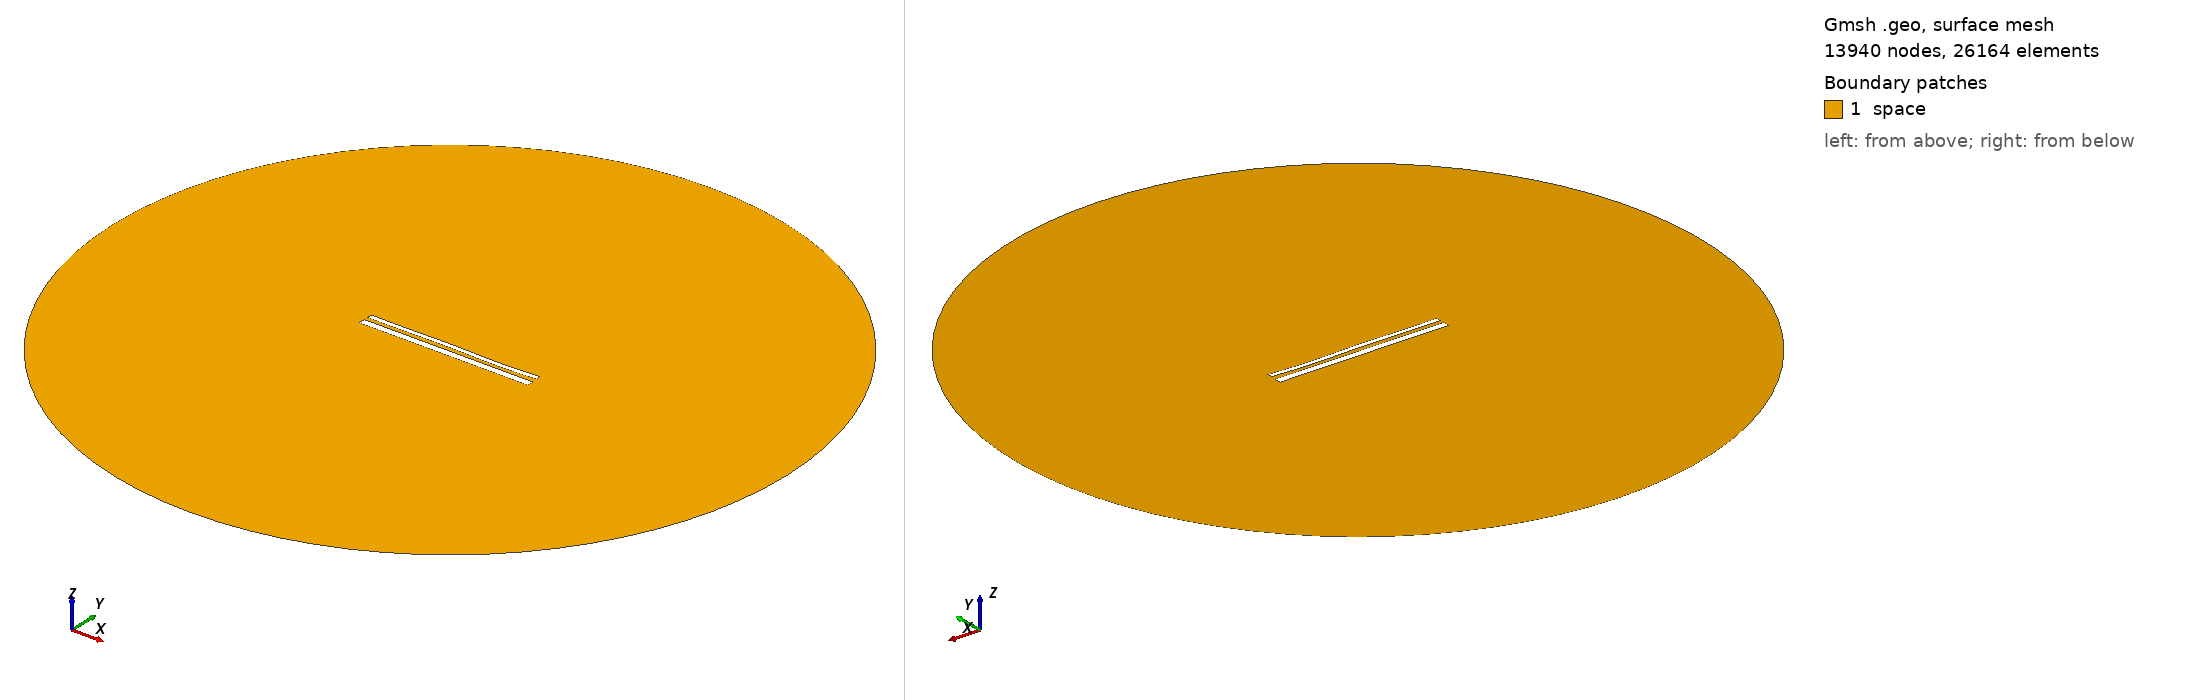

Gmsh geometry script, surface-meshed: 13940 nodes, 26164 surface elements. Boundary patches (legend numbers): 1 space. Left view from above one corner, right view from below the opposite corner. Legend entries are the model's physical surfaces. The drawing asked Gmsh for element sizes between 1% and 20% of the model's largest extent; the script's own settings can give other sizes.

=== 14071.geo (drawn) ===
//---------------------------------------
// Geometry kernel
//---------------------------------------

SetFactory("OpenCASCADE");



//---------------------------------------
// Parameters of the geometry
//---------------------------------------

// Overetch of the upper plate
overetch = 0.5;

// Distance between the plates
distance = 2.0;

// Discretization over the x axis (for the deformation)
nx = 50; 

// Length of the plate
L = 100 - overetch; 

// Number of modes
n = 4; 

// 1st mode coefficient
coeff(1) = 0.0;
beta(1) = 0.596864 * 3.1415926535 / L;

// 2nd mode coefficient
coeff(2) = 0.0;
beta(2) = 1.49418 * 3.1415926535 / L;

// 3rd mode coefficient
coeff(3) = 0.15;
beta(3) = 2.50025 * 3.1415926535 / L;

// 4th mode coefficient
coeff(4) = -0.15;
beta(4) = 3.49999 * 3.1415926535 / L;



//---------------------------------------
// Upper plate (deformed rectangle)
//---------------------------------------

// Coordiantes of the upper plate
xmin = -50;
xmax = 50 - overetch;

// Height of the upper plate
yheight = 4 - 2 * overetch;

// Indexes of the points
UpperID[] = {};
LowerID[] = {};
LeftID[] = {};
RightID[] = {};

// Point index
p = 1;

// Horizontal edges
For i In {1:nx}
    x = xmin + (i-1)*(xmax - xmin)/(nx-1);

    y_bottom = distance / 2 + overetch;
    For j In {1:n}
        C = (Cosh(beta(j)*L) + Cos(beta(j)*L)) / (Sinh(beta(j)*L) + Sin(beta(j)*L));
        y_bottom  = y_bottom + coeff(j) * (Cosh(beta(j)*(x+50)) - Cos(beta(j)*(x+50)) - C * (Sinh(beta(j)*(x+50)) - Sin(beta(j)*(x+50))));
    EndFor

    y_top = y_bottom + yheight;

    Point(p) = {x, y_top, 0, 1.0};
    UpperID[i] = p;
    p = p + 1;

    Point(p) = {x, y_bottom, 0, 1.0};
    LowerID[i] = p;
    p = p + 1;
EndFor

// Create point lists
UpperPts[] = {}; LowerPts[] = {};
For i In {1:nx}
  UpperPts[] += {UpperID[i]};
  LowerPts[] += {LowerID[i]};
EndFor

// Build splines
Spline(1) = {UpperPts[]};
Spline(2) = {LowerPts[]};
Line(3) = {LowerPts[nx-1], UpperPts[nx-1]};
Line(4) = {LowerPts[0], UpperPts[0]};

// Build the plane surface
Curve Loop(1) = {2, 3, -1, -4};
Plane Surface(1) = {1};



//---------------------------------------
// Lower plate (rectangle)
//---------------------------------------

// Vertices
Point(1001) = {-50, -1, 0, 1.0};
Point(1002) = { 50, -1, 0, 1.0};
Point(1003) = { 50,  -5, 0, 1.0};
Point(1004) = {-50,  -5, 0, 1.0};

// Edges
Line(5) = {1001, 1002};
Line(6) = {1002, 1003};
Line(7) = {1003, 1004};
Line(8) = {1004, 1001};

// Plane surface
Line Loop(2) = {5, 6, 7, 8};
Plane Surface(2) = {2}; 



//---------------------------------------
// Outer (fictious) boundary
//---------------------------------------

// Points
Point(1005) = {0, 0, 0};       // Center
Point(1006) = {200, 0, 0};     // Start point
Point(1007) = {0, 200, 0};     // 90 degrees
Point(1008) = {-200, 0, 0};    // 180 degrees
Point(1009) = {0, -200, 0};    // 270 degrees

// Circle arcs (each needs start, center, end)
Circle(9) = {1006, 1005, 1007};
Circle(10) = {1007, 1005, 1008};
Circle(11) = {1008, 1005, 1009};
Circle(12) = {1009, 1005, 1006};

// Plane surface for the entire domain
Curve Loop(3) = {9, 10, 11, 12};
Surface(3) = {3};

// Subtract the plates from the whole domain to obtain the actual domain where we want to solve the equations
BooleanDifference{ Surface{3}; Delete; }{ Surface{1}; Surface{2}; Delete; }




//---------------------------------------
// Transfinite Lines/Curves
//---------------------------------------

// Set the number of points on the boundaries
r = 7;

// Plates
Transfinite Curve {1, 2} = 50*r Using Progression 1;
Transfinite Curve {3, 4} = 2*r Using Progression 1;
Transfinite Line {5, 7} = 50*r Using Progression 1;
Transfinite Line {6, 8} = 2*r Using Progression 1;

// Outer boundary
Transfinite Line {9, 10, 11, 12} = 20 Using Progression 1;



//---------------------------------------
// Physical groups
//---------------------------------------                

// Physical curves (boundaries)
Physical Line("force_segment", 10) = {2};
Physical Line("upper_plate", 11) = {1, 3, 4};
Physical Line("lower_plate", 12) = {5, 6, 7, 8};
Physical Line("boundary", 20) = {9, 10, 11, 12};

// Physical Surfaces
Physical Surface("space", 30) = {3};



//---------------------------------------
// 6. Generate the Mesh
//---------------------------------------

// 2D mesh generation
Mesh 2;
